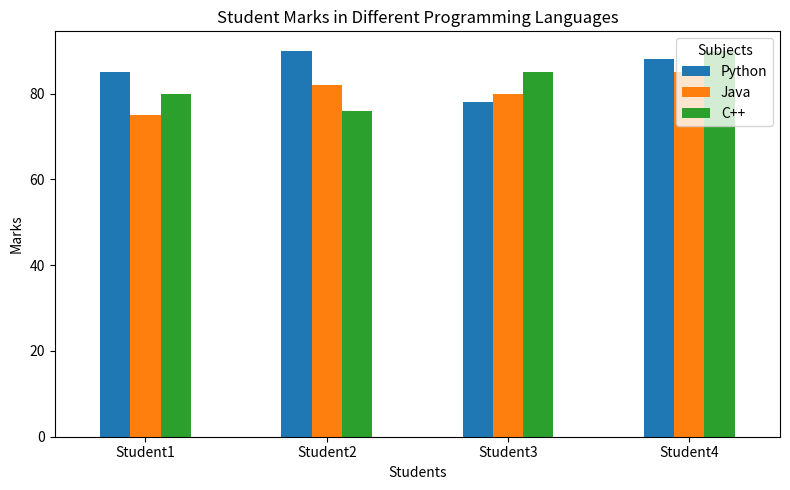

Reproduce this figure in Python.
import pandas as pd
import matplotlib.pyplot as plt
data = {'Python': [85, 90, 78, 88],'Java': [75, 82, 80, 85],'C++': [80, 76, 85, 90]}
df = pd.DataFrame(data,index=['Student1', 'Student2', 'Student3', 'Student4'])
print("DataFrame:")
print(df)
df.plot(kind='bar',figsize=(8, 5))
plt.title("Student Marks in Different Programming Languages")
plt.xlabel("Students")
plt.ylabel("Marks")
plt.xticks(rotation=0)
plt.legend(title="Subjects")
plt.tight_layout()
plt.show()
